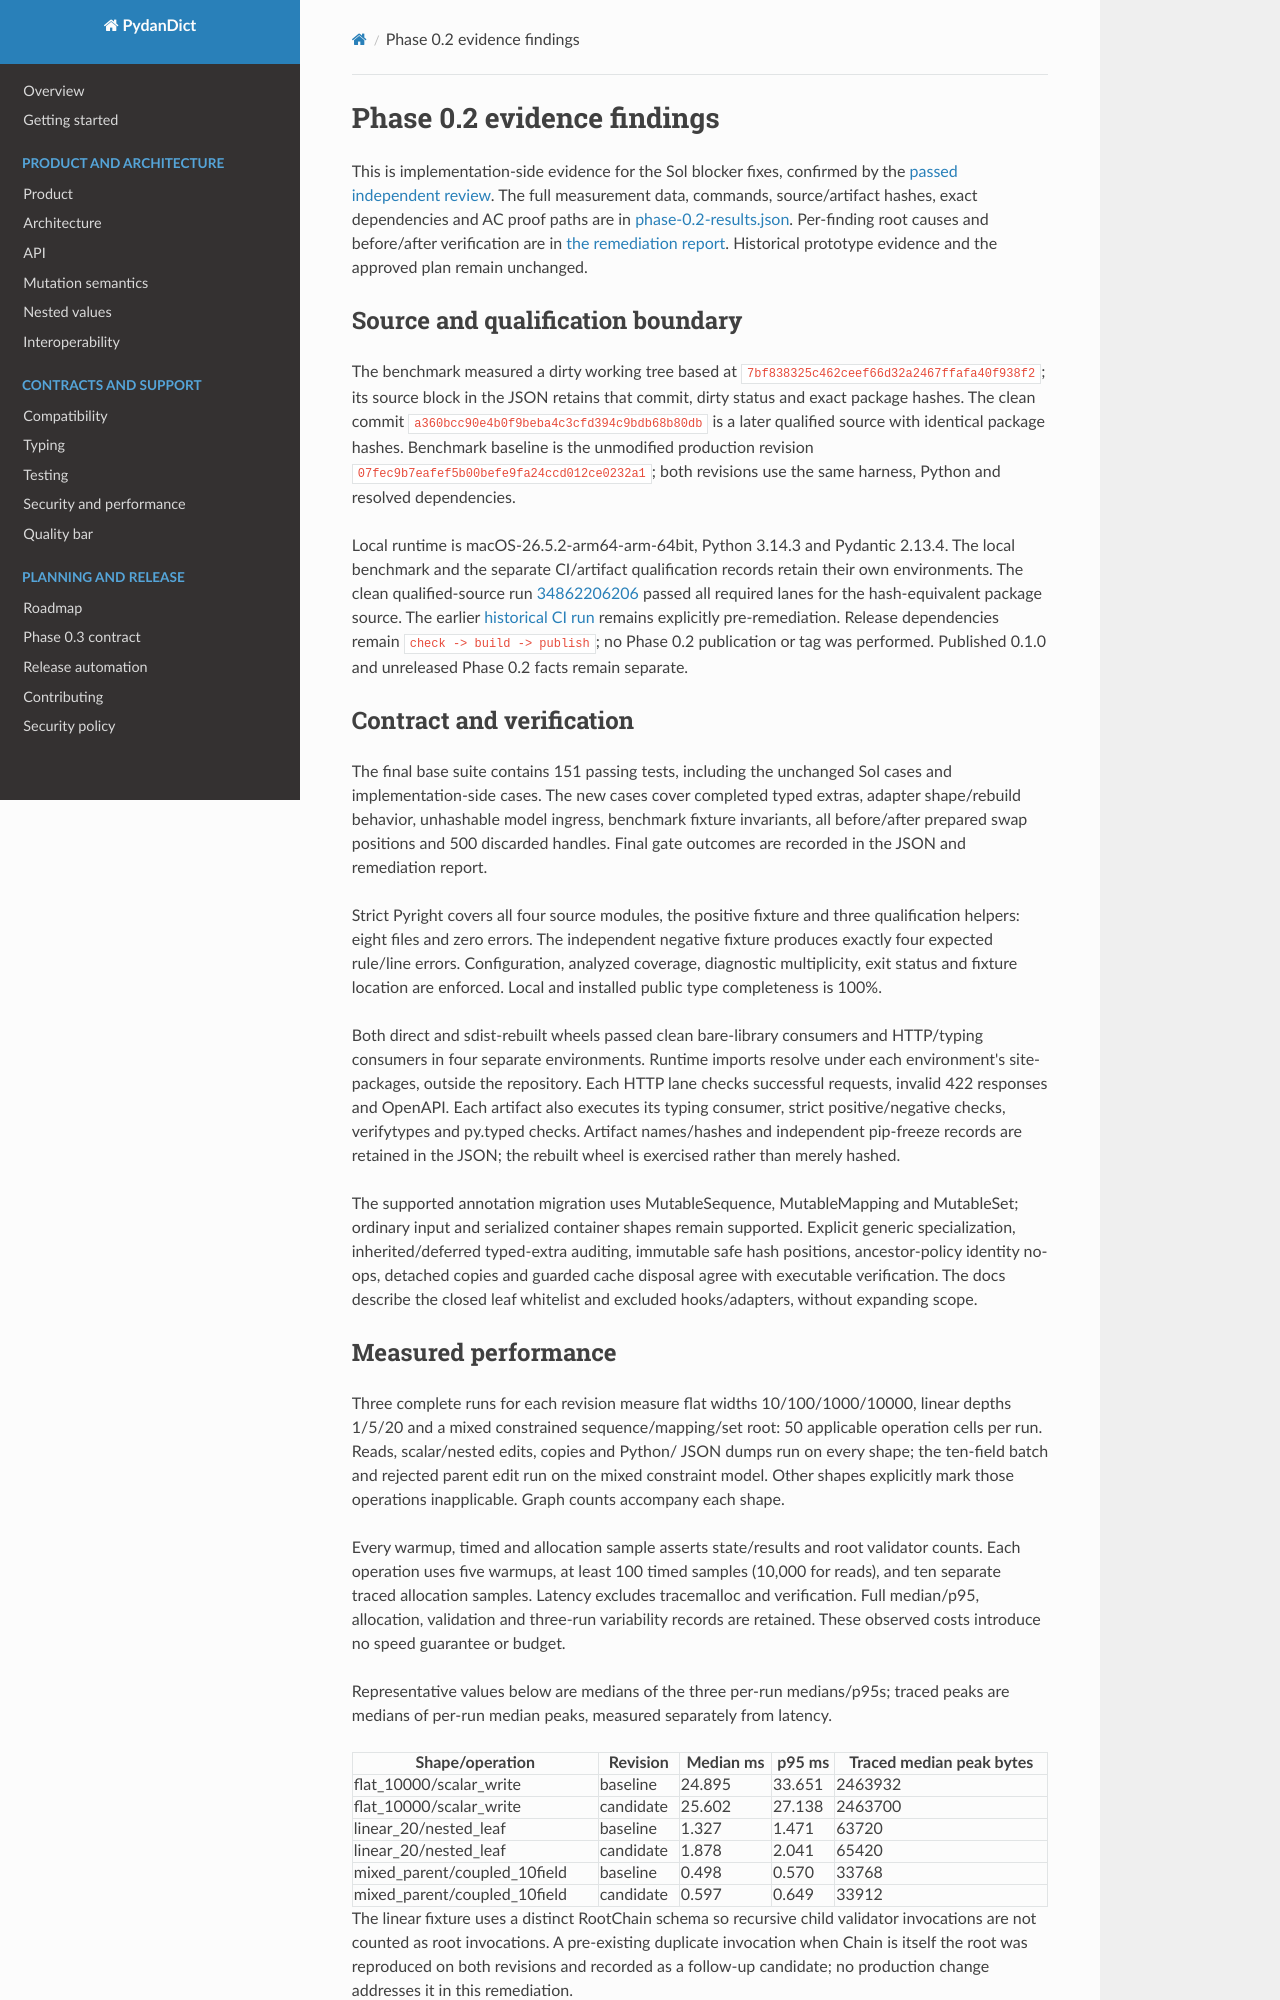

repository: eddiethedean/pydandict · page: research/phase-0.2-findings/index.html · generator: mkdocs

# Phase 0.2 evidence findings

This is implementation-side evidence for the Sol blocker fixes, confirmed by the
[passed independent review](../reviews/phase-0.2-rereview-6.md). The full measurement data, commands, source/artifact
hashes, exact dependencies and AC proof paths are in
[phase-0.2-results.json](phase-0.2-results.json). Per-finding root causes and
before/after verification are in [the remediation report](phase-0.2-remediation.md).
Historical prototype evidence and the approved plan remain unchanged.

## Source and qualification boundary

The benchmark measured a dirty working tree based at
`7bf838325c462ceef66d32a2467ffafa40f938f2`; its source block in the JSON
retains that commit, dirty status and exact package hashes. The clean commit
`a360bcc90e4b0f9beba4c3cfd394c9bdb68b80db` is a later qualified source with
identical package hashes. Benchmark baseline is the unmodified production
revision `07fec9b7eafef5b00befe9fa24ccd012ce0232a1`; both revisions use the
same harness, Python and resolved dependencies.

Local runtime is macOS-26.5.2-arm64-arm-64bit, Python 3.14.3 and
Pydantic 2.13.4. The local benchmark and the separate CI/artifact
qualification records retain their own environments. The clean qualified-source
run
[34862206206](https://github.com/eddiethedean/pydandict/actions/runs/34862206206)
passed all required lanes for the hash-equivalent package source. The earlier
[historical CI run](https://github.com/eddiethedean/pydandict/actions/runs/34802350758)
remains explicitly pre-remediation. Release dependencies remain
`check -> build -> publish`; no Phase 0.2 publication or tag was performed.
Published 0.1.0 and unreleased Phase 0.2 facts remain separate.

## Contract and verification

The final base suite contains 151 passing tests, including the unchanged Sol
cases and implementation-side cases. The new cases cover completed typed extras,
adapter shape/rebuild behavior, unhashable model ingress, benchmark fixture
invariants, all before/after prepared swap positions and 500 discarded handles. Final gate
outcomes are recorded in the JSON and remediation report.

Strict Pyright covers all four source modules, the positive fixture and three
qualification helpers: eight files and zero errors. The independent negative
fixture produces exactly four expected rule/line errors. Configuration, analyzed
coverage, diagnostic multiplicity, exit status and fixture location are enforced.
Local and installed public type completeness is 100%.

Both direct and sdist-rebuilt wheels passed clean bare-library consumers and
HTTP/typing consumers in four separate environments. Runtime imports resolve
under each environment's site-packages, outside the repository. Each HTTP lane
checks successful requests, invalid 422 responses and OpenAPI. Each artifact
also executes its typing consumer, strict positive/negative checks, verifytypes
and py.typed checks. Artifact names/hashes and independent pip-freeze records are
retained in the JSON; the rebuilt wheel is exercised rather than merely hashed.

The supported annotation migration uses MutableSequence, MutableMapping and
MutableSet; ordinary input and serialized container shapes remain supported.
Explicit generic specialization, inherited/deferred typed-extra auditing,
immutable safe hash positions, ancestor-policy identity no-ops, detached copies
and guarded cache disposal agree with executable verification. The docs describe
the closed leaf whitelist and excluded hooks/adapters, without expanding scope.
